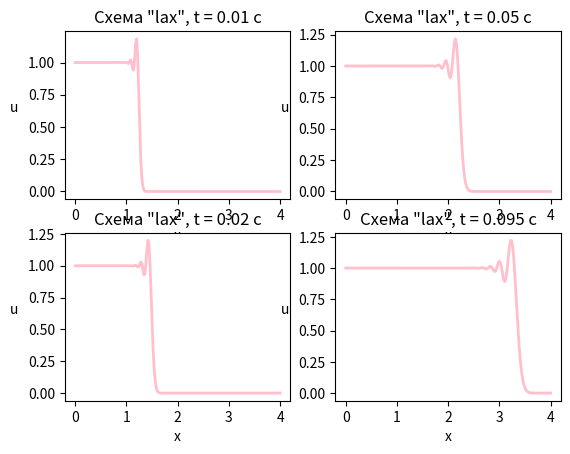

This figure's Python source:
import numpy as np
from matplotlib import pyplot as plt

a0 = 25
x0 = 0.5
e = 0.5
l = 4
h0 = 0.02
nx = round(l / h0) + 1  # количество элементов
x_axis, h0 = np.linspace(0, l, nx, retstep=True)
t0 = 0
c = 0.5


def ksi(x):
    return np.abs((x - x0) / e)


def phi1(x):  # начальное условие
    return np.heaviside(1 - ksi(x), 1)


def phi2(x):
    return phi1(x) * (1 - ksi(x) ** 2)


def phi3(x):
    return phi1(x) * np.exp(- ksi(x) ** 2 / np.abs(1 - ksi(x) ** 2))


def phi4(x):
    return phi1(x) * ((np.cos(np.pi * ksi(x) / 2)) ** 3)


def a(x):     # задаём скорость
    #return a0 * np.tanh(x / l)
    return a0


def a_der(x):
    #return a0 / (l * (np.cosh(x / l)) ** 2)
    return 0


#В данном случае тау можно передать, в более общем - считаем каждый раз по новой и возвращаем тау из "шага"
def step(u1, x_axis_, h, tau):
    u2 = np.zeros(len(x_axis_))
    u2[1:-1] = u1[1:-1] - a_der(x_axis_[1:-1]) * tau * u1[1:-1] - tau * a(x_axis_[1:-1]) / h * (0.5 * (u1[2:] - u1[:-2]) - tau / (2 * h) *
    (a(x_axis_[1:-1] + h / 2) * (u1[2:] - u1[1:-1]) - a(x_axis_[1:-1] - h / 2) * (u1[1:-1] - u1[:-2])
    + a_der(x_axis_[1:-1] + h / 2) * 0.5 * h * (u1[1:-1] + u1[2:]) - a_der(x_axis_[1:-1] - h / 2) * 0.5 * h * (u1[1:-1] + u1[:-2])))

    u2[0] = u1[0] - tau * a(x_axis_[0]) / h * (u1[1] - u1[0]) + tau * a_der(x_axis_[0]) * u1[0]
    u2[-1] = u1[-1] - tau * a(x_axis_[-1]) / h * (u1[-1] - u1[-2]) + tau * a_der(x_axis_[-1]) * u1[-1]
    return u2


def lax(t1, phi, x_axis_, h):
    t_cur = t0
    tau1 = c * h / a(l)
    previous_layer = np.array([phi(i) for i in x_axis_])
    while t_cur <= t1:
        previous_layer = step(previous_layer, x_axis_, h, tau1)
        t_cur += tau1
    return previous_layer


def exact(t1, phi, x_axis_):
    u = (np.cosh(x_axis_ / l) / np.sqrt(np.sinh(x_axis_ / l)**2 + np.exp(2 * a0 * t1 / l)) *
         phi(l * np.arcsinh(np.sinh(x_axis_ / l) * np.exp(-a0 * t1 / l))))
    return u


def animation_diff(t1):
    return lax(t1, phi1, x_axis, h0)


def animation_exact(t1):
    return exact(t1, phi1, x_axis)


fig, axs = plt.subplots(2, 2)
ax1 = axs[0, 0]
ax2 = axs[1, 0]
ax3 = axs[0, 1]
ax4 = axs[1, 1]
line1 = ax1.plot(x_axis, animation_diff(0.01), color='pink', lw=2)
#line2 = ax1.plot(x_axis, animation_exact(0.01), "--", color='black', lw=2)
ax1.set_xlabel('x', rotation=0)
ax1.set_ylabel('u', rotation=0, labelpad=10)
ax1.set_title('Схема "lax", t = 0.01 с')

line3 = ax2.plot(x_axis, animation_diff(0.02), color='pink', lw=2)
#line4 = ax2.plot(x_axis, animation_exact(0.02), "--", color='black', lw=2)
ax2.set_xlabel('x', rotation=0)
ax2.set_ylabel('u', rotation=0, labelpad=10)
ax2.set_title('Схема "lax", t = 0.02 с')

line5 = ax3.plot(x_axis, animation_diff(0.05), color='pink', lw=2)
#line6 = ax3.plot(x_axis, animation_exact(0.05), "--", color='black', lw=2)
ax3.set_xlabel('x', rotation=0)
ax3.set_ylabel('u', rotation=0, labelpad=10)
ax3.set_title('Схема "lax", t = 0.05 с')

line7 = ax4.plot(x_axis, animation_diff(0.095), color='pink', lw=2)
#line8 = ax4.plot(x_axis, animation_exact(0.095), "--", color='black', lw=2)
ax4.set_xlabel('x', rotation=0)
ax4.set_ylabel('u', rotation=0, labelpad=10)
ax4.set_title('Схема "lax", t = 0.095 с')

plt.show()
